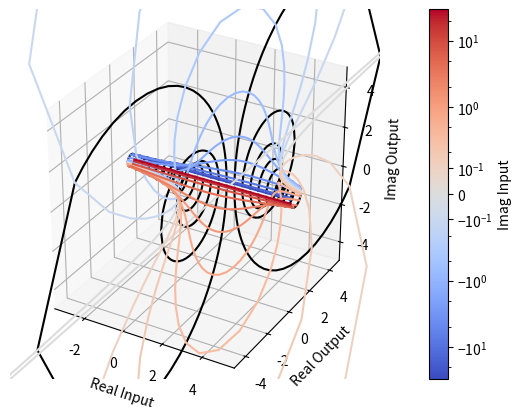

The matplotlib source for this figure:
"""Module for visualizing complex valued functions"""

from dataclasses import dataclass
from typing import Callable

from matplotlib import cm
import matplotlib.colors as clr
import matplotlib.patches as pch
import matplotlib.pyplot as plt
import numpy as np


def get_random_complex(shape: tuple[int]):
    """Generate a random complex number from -1-1j to 1+1j"""
    size = np.prod(shape)
    real_rand = np.random.rand(size) * 2 - 1
    imag_rand = np.random.rand(size) * 2 - 1
    rand_array = (real_rand + 1j * imag_rand).reshape(shape)
    return rand_array


def get_complex_grid(domain: tuple[np.complex128], num_samples) -> np.ndarray:
    real_dom = np.linspace(*np.real(domain), num_samples)
    imag_dom = np.linspace(*np.imag(domain), num_samples)
    RE, IM = np.meshgrid(real_dom, imag_dom)
    return RE + 1j * IM


def complex_dot(z1, z2):
    return np.real(z1) * np.real(z2) + np.imag(z1) * np.imag(z2)


def plot_input_output(
    cv_func: Callable,
    domain: tuple[np.complex128] = (-1 - 1j, 1 + 1j),
    num_samples=100,
) -> None:
    """Plot a colored scatter plot depicting the color coded input space and
    the resulting plot of where those points map to.

    Args:
        cv_func: a function that takes an array of complex valued inputs
        domain: the bottom left and top right corners of the complex plane that
            the function will be applied to
        num_samples: the number of points to sample along the rectangular grid
    """
    input_grid = get_complex_grid(domain, num_samples)
    input_thetas = np.angle(input_grid)
    input_radius = np.abs(input_grid)

    H = (input_thetas % (2 * np.pi)) / (2 * np.pi)
    S = np.ones_like(input_thetas)
    V = input_radius / np.max(input_radius)
    hsv = np.dstack((H, S, V))

    rgb = clr.hsv_to_rgb(hsv)

    output_grid = cv_func(input_grid)

    fig, axs = plt.subplots(ncols=2)
    fig.suptitle("Complex Function Transformation")
    axs[0].scatter(
        input_grid.ravel().real, input_grid.ravel().imag, c=rgb.reshape(-1, 3)
    )
    axs[0].set_aspect("equal")
    axs[0].set_xlabel("Real")
    axs[0].set_ylabel("Imag")
    axs[0].set_title("Inputs")

    axs[1].scatter(
        output_grid.ravel().real, output_grid.ravel().imag, c=rgb.reshape(-1, 3)
    )
    axs[1].set_aspect("equal")
    axs[1].set_xlabel("Real")
    axs[1].set_ylabel("Imag")
    axs[1].set_title("Outputs")

    min_x_lim = min(axs[0].get_xlim()[0], axs[1].get_xlim()[0])
    max_x_lim = max(axs[0].get_xlim()[1], axs[1].get_xlim()[1])
    min_y_lim = min(axs[0].get_ylim()[0], axs[1].get_ylim()[0])
    max_y_lim = max(axs[0].get_ylim()[1], axs[1].get_ylim()[1])
    axs[0].set_xlim([min_x_lim, max_x_lim])
    axs[1].set_xlim([min_x_lim, max_x_lim])
    axs[0].set_ylim([min_y_lim, max_y_lim])
    axs[1].set_ylim([min_y_lim, max_y_lim])

    axs[0].grid(True)
    axs[1].grid(True)

    plt.tight_layout()
    plt.show()


def plot_real_imag(
    cv_func: Callable, domain: tuple[np.complex128] = (-1 - 1j, 1 + 1j), num_samples=100
):
    input_grid = get_complex_grid(domain, num_samples)
    output_grid = cv_func(input_grid)

    fig, axs = plt.subplots(ncols=2, subplot_kw={"projection": "3d"})
    axs[0].plot_surface(np.real(input_grid), np.imag(input_grid), np.real(output_grid))
    axs[0].set_xlabel("Real")
    axs[0].set_ylabel("Imag")
    axs[0].set_zlabel("Real Output")

    axs[1].plot_surface(np.real(input_grid), np.imag(input_grid), np.imag(output_grid))
    axs[1].set_xlabel("Real")
    axs[1].set_ylabel("Imag")
    axs[1].set_zlabel("Real Output")

    def sync_views(event):
        if event.inaxes == axs[0]:
            elev, azim = axs[0].elev, axs[0].azim
            axs[1].view_init(elev, azim)
            fig.canvas.draw_idle()
        elif event.inaxes == axs[1]:
            elev, azim = axs[1].elev, axs[1].azim
            axs[0].view_init(elev, azim)
            fig.canvas.draw_idle()

    fig.canvas.mpl_connect("motion_notify_event", sync_views)
    plt.show()


@dataclass
class ViewSegment:
    cross_width = 5
    view_direction = 1j
    travel = 0
    num_samples = 100

    def __post_init__(self):
        self.colors = np.vstack(
            (
                np.linspace(0, 1, self.num_samples),
                np.zeros(self.num_samples),
                np.zeros(self.num_samples),
            )
        ).T

    @property
    def norm_view_dir(self):
        return self.view_direction / np.abs(self.view_direction)

    @property
    def center(self):
        return self.norm_view_dir * self.travel

    @property
    def ax_direction(self):
        return self.norm_view_dir * -1j

    @property
    def end_points(self):
        return (
            np.array([-1, 1]) * self.ax_direction * self.cross_width / 2 + self.center
        )

    @property
    def samples(self):
        return np.linspace(*self.end_points, self.num_samples)


def plot_slice(cv_func: Callable):
    """Plot the 3D slice of the output"""
    fig = plt.figure()
    ax_dir = fig.add_subplot(1, 2, 1)
    ax_line = fig.add_subplot(1, 2, 2, projection="3d")

    segment = ViewSegment()

    (seg_plot,) = ax_dir.plot(np.real(segment.end_points), np.imag(segment.end_points))
    arrow = pch.FancyArrowPatch(
        (
            np.real(segment.center - segment.norm_view_dir),
            np.imag(segment.center - segment.norm_view_dir),
        ),
        (np.real(segment.center), np.imag(segment.center)),
        mutation_scale=10,
    )
    (indicator,) = ax_dir.plot(
        np.real(segment.end_points[0]), np.imag(segment.end_points[0]), "ok"
    )
    ax_dir.add_patch(arrow)
    ax_dir.grid(True)
    ax_dir.set_xlim([-segment.cross_width, segment.cross_width])
    ax_dir.set_ylim([-segment.cross_width, segment.cross_width])
    ax_dir.set_aspect("equal")

    outputs = cv_func(segment.samples)
    (line_plot,) = ax_line.plot(
        np.real(outputs),
        np.imag(outputs),
        complex_dot(segment.samples, segment.ax_direction),
    )
    (line_indicator,) = ax_line.plot(
        np.real(outputs[0]),
        np.imag(outputs[0]),
        -segment.cross_width / 2,
        marker="o",
        color="k",
    )
    ax_line.set_xlabel("Real Output")
    ax_line.set_ylabel("Imag Output")
    ax_line.set_zlabel("Segment")
    ax_line.set_xlim([-1, 1])
    ax_line.set_ylim([-1, 1])

    # Interactions
    state = {"dragging": False}

    def update_segment():
        outputs = cv_func(segment.samples)

        seg_plot.set_xdata(np.real(segment.end_points))
        seg_plot.set_ydata(np.imag(segment.end_points))
        arrow.set_positions(
            (
                np.real(segment.center - segment.norm_view_dir),
                np.imag(segment.center - segment.norm_view_dir),
            ),
            (np.real(segment.center), np.imag(segment.center)),
        )
        indicator.set_xdata([np.real(segment.end_points[0])])
        indicator.set_ydata([np.imag(segment.end_points[0])])

        line_plot.set_data(np.real(outputs), np.imag(outputs))
        line_plot.set_3d_properties(complex_dot(segment.ax_direction, segment.samples))
        line_indicator.set_data([np.real(outputs[0])], [np.imag(outputs[0])])
        line_indicator.set_3d_properties(-segment.cross_width / 2)
        fig.canvas.draw_idle()

    def on_press(event):
        if event.inaxes == ax_dir and event.button == 1:
            state["dragging"] = True

    def set_direction(event):
        if event.inaxes == ax_dir and state["dragging"]:
            new_view = event.xdata + 1j * event.ydata
            segment.view_direction = new_view
            update_segment()

    def on_release(event):
        if event.button == 1 and state["dragging"]:
            state["dragging"] = False

    def on_scroll(event):
        if event.inaxes == ax_dir:
            segment.travel += event.step / 10
            update_segment()

    fig.canvas.mpl_connect("button_press_event", on_press)
    fig.canvas.mpl_connect("motion_notify_event", set_direction)
    fig.canvas.mpl_connect("button_release_event", on_release)
    fig.canvas.mpl_connect("scroll_event", on_scroll)
    plt.show()


def plot_real_tube(
    cv_func: Callable,
    domain: tuple[np.complex128],
    range: tuple[np.complex128] = None,
    dense_count: int = 101,
    sparse_count: int = 21,
    log_min: float = -1,
):
    if np.real(np.diff(domain)) < 0 or np.imag(np.diff(domain)) < 0:
        raise ValueError("Domain should be bottom left to top right")
    if range is not None and (
        np.real(np.diff(range)) < 0 or np.imag(np.diff(range)) < 0
    ):
        raise ValueError("Range should be bottom left to top right")

    real_dense_domain = np.linspace(*np.real(domain), dense_count)
    real_sparse_domain = np.linspace(*np.real(domain), sparse_count)
    # imag_dense_domain = np.linspace(*np.imag(domain), 100)
    # imag_sparse_domain = np.linspace(*np.imag(domain), 10)
    if np.prod(np.imag(domain)) == 0:
        imag_dense_domain = np.logspace(
            log_min, np.log10(np.imag(domain[-1])), dense_count
        )
        imag_sparse_domain = np.logspace(
            log_min, np.log10(np.imag(domain[-1])), sparse_count
        )
    elif np.prod(np.imag(domain)) < 0:
        imag_dense_domain_pos = np.logspace(
            log_min, np.log10(max(np.imag(domain))), dense_count // 2
        )
        imag_dense_domain_neg = -np.logspace(
            log_min, np.log10(np.abs(min(np.imag(domain)))), dense_count // 2
        )
        imag_dense_domain = np.hstack(
            (imag_dense_domain_neg[::-1], 0, imag_dense_domain_pos)
        )

        imag_sparse_domain_pos = np.logspace(
            log_min, np.log10(max(np.imag(domain))), sparse_count // 2
        )
        imag_sparse_domain_neg = -np.logspace(
            log_min, np.log10(np.abs(min(np.imag(domain)))), sparse_count // 2
        )
        imag_sparse_domain = np.hstack(
            (imag_sparse_domain_neg[::-1], 0, imag_sparse_domain_pos)
        )
    else:
        imag_dense_domain = np.logspace(*np.log10(np.imag(domain)), dense_count)
        imag_sparse_domain = np.logspace(*np.log10(np.imag(domain)), sparse_count)

    imag_lines = real_sparse_domain[:, None] + 1j * imag_dense_domain[None, :]
    real_lines = real_dense_domain[None, :] + 1j * imag_sparse_domain[:, None]

    output_level = [cv_func(line) for line in imag_lines]
    output_plunge = [cv_func(line) for line in real_lines]

    fig, ax = plt.subplots(subplot_kw={"projection": "3d"})
    cmap = plt.get_cmap("coolwarm")
    norm = clr.AsinhNorm(
        linear_width=10**log_min,
        vmin=imag_sparse_domain.min(),
        vmax=imag_sparse_domain.max(),
    )

    for idx, line in enumerate(output_level):
        mask = np.arange(len(line))
        # if range is not None:
        #     mask = (
        #         (np.real(line) > np.real(range[0]))
        #         & (np.real(line) < np.real(range[1]))
        #         & (np.imag(line) > np.imag(range[0]))
        #         & (np.imag(line) < np.imag(range[1]))
        #     )
        ax.plot(
            np.real(imag_lines[idx, mask]),
            np.real(line[mask]),
            np.imag(line[mask]),
            c="k",
            clip_on=True,
        )
    for idx, line in enumerate(output_plunge):
        mask = np.arange(len(line))
        # if range is not None:
        #     mask = (
        #         (np.real(line) > np.real(range[0]))
        #         & (np.real(line) < np.real(range[1]))
        #         & (np.imag(line) > np.imag(range[0]))
        #         & (np.imag(line) < np.imag(range[1]))
        #     )
        color = cmap(norm(imag_sparse_domain[idx]))
        ax.plot(
            np.real(real_lines[idx, mask]),
            np.real(line[mask]),
            np.imag(line[mask]),
            c=color,
            clip_on=True,
        )

    sm = cm.ScalarMappable(cmap=cmap, norm=norm)
    sm.set_array([])
    cbar = plt.colorbar(sm, ax=ax, pad=0.1)
    cbar.set_label("Imag Input")

    if range is not None:
        ax.set_ylim(np.real(range))
        ax.set_zlim(np.imag(range))

    ax.set_xlabel("Real Input")
    ax.set_ylabel("Real Output")
    ax.set_zlabel("Imag Output")

    ax.set_aspect("equal")

    targets = [(90, -90), (0, -90), (0, 0)]  # XY  # XZ  # YZ

    def snap_view(event):
        if event.name == "button_release_event":
            elev, azim = ax.elev, ax.azim
            for te, ta in targets:
                if abs(elev - te) < 10 and abs(azim - ta) < 10:
                    ax.view_init(te, ta)
                    ax.set_proj_type("ortho")
                    fig.canvas.draw_idle()
                    break
        if (
            event.name == "button_press_event"
            and event.inaxes == ax
            and event.button == 1
        ):
            ax.set_proj_type("persp")
            fig.canvas.draw_idle()

    fig.canvas.mpl_connect("button_release_event", snap_view)
    fig.canvas.mpl_connect("button_press_event", snap_view)
    plt.show()


if __name__ == "__main__":

    def example_func(z: np.complex128) -> np.complex128:
        return (z + 1) / (z - 2)

    domain = (-3 - 30j, 5 + 30j)
    range = (-5 - 5j, 5 + 5j)
    # plot_input_output(example_func, domain)
    # plot_real_imag(example_func, (-10 - 10j, 10 + 10j))
    # plot_slice(example_func)
    plot_real_tube(example_func, domain, range)
